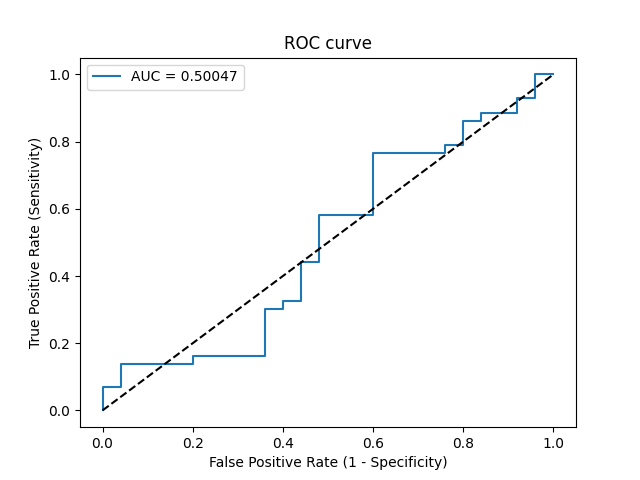

Values plotted in this chart, from the file beside it:
Threshold, Sensitivity, Specificity, NPV, PPV
inf, 0.0, 1.0, 0.3676, 0
0.6597, 0.02326, 1.0, 0.3731, 1.0
0.6502, 0.06977, 1.0, 0.3846, 1.0
0.6493, 0.06977, 0.96, 0.375, 0.75
0.6451, 0.1395, 0.96, 0.3934, 0.8571
0.6418, 0.1395, 0.8, 0.3509, 0.5455
0.6406, 0.1628, 0.8, 0.3571, 0.5833
0.6384, 0.1628, 0.64, 0.3077, 0.4375
0.6359, 0.3023, 0.64, 0.3478, 0.5909
0.6354, 0.3023, 0.6, 0.3333, 0.5652
0.6352, 0.3256, 0.6, 0.3409, 0.5833
0.6348, 0.3256, 0.56, 0.3256, 0.56
0.6327, 0.4419, 0.56, 0.3684, 0.6333
0.6326, 0.4419, 0.52, 0.3514, 0.6129
0.6303, 0.5814, 0.52, 0.4194, 0.6757
0.6296, 0.5814, 0.4, 0.3571, 0.625
0.6266, 0.7674, 0.4, 0.5, 0.6875
0.625, 0.7674, 0.24, 0.375, 0.6346
0.6249, 0.7907, 0.24, 0.4, 0.6415
0.6246, 0.7907, 0.2, 0.3571, 0.6296
0.6238, 0.8605, 0.2, 0.4545, 0.6491
0.6237, 0.8605, 0.16, 0.4, 0.6379
0.6236, 0.8837, 0.16, 0.4444, 0.6441
0.6234, 0.8837, 0.08, 0.2857, 0.623
0.6228, 0.9302, 0.08, 0.4, 0.6349
0.6204, 0.9302, 0.04, 0.25, 0.625
0.617, 1.0, 0.04, 1.0, 0.6418
0.6145, 1.0, 0.0, 0, 0.6324
